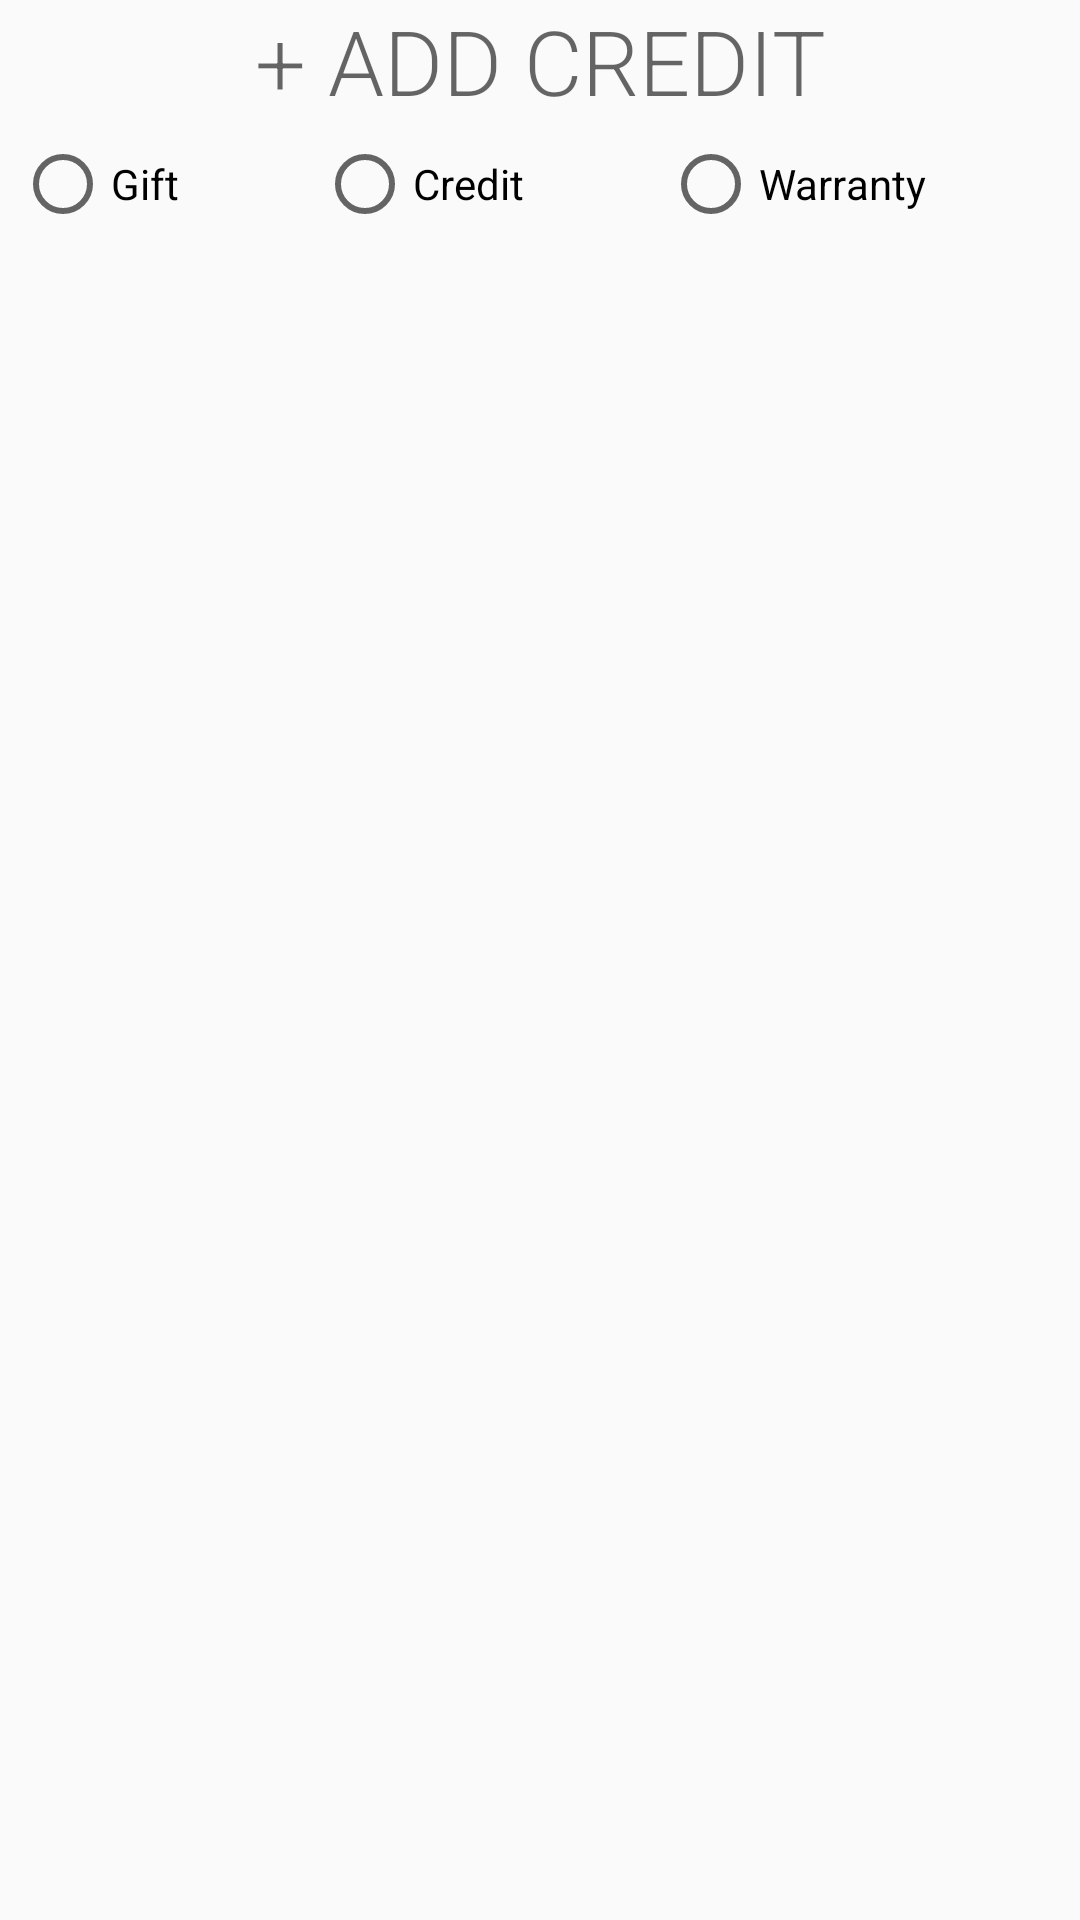

Android layout source for this screen:
<!-- AndroidManifest.xml: application theme AppTheme -->
<!-- res/layout/activity_add_credit_gift.xml -->
<?xml version="1.0" encoding="utf-8"?>
<LinearLayout xmlns:android="http://schemas.android.com/apk/res/android"
    xmlns:app="http://schemas.android.com/apk/res-auto"
    xmlns:tools="http://schemas.android.com/tools"
    android:layout_width="match_parent"
    android:layout_height="match_parent"
    android:layout_weight="1"
    android:orientation="vertical"
    app:backgroundTint="@android:color/white"
    tools:context=".AddCreditOrGiftActivity">

    <TextView
        android:id="@+id/titleID"
        android:layout_width="match_parent"
        android:layout_height="wrap_content"
        android:gravity="center"
        android:text="+ ADD CREDIT"
        android:textAppearance="@style/TextAppearance.AppCompat.Display4"
        android:textSize="30dp" />

    <LinearLayout
        android:layout_width="match_parent"
        android:layout_height="wrap_content"
        android:orientation="vertical"
        android:padding="5dp">

        <LinearLayout
            android:layout_width="match_parent"
            android:layout_height="wrap_content"
            android:orientation="vertical">

            <RadioGroup
                android:layout_width="match_parent"
                android:layout_height="match_parent"
                android:orientation="horizontal"
                android:layout_weight="1">

                <RadioButton
                    android:id="@+id/radioGiftID"
                    android:layout_width="wrap_content"
                    android:layout_height="wrap_content"
                    android:layout_weight="1"
                    android:onClick="onRadioButtonClicked"
                    android:text="Gift" />

                <RadioButton
                    android:id="@+id/radioCreditID"
                    android:layout_width="wrap_content"
                    android:layout_height="wrap_content"
                    android:layout_weight="1"
                    android:onClick="onRadioButtonClicked"
                    android:text="Credit" />

                <RadioButton
                    android:id="@+id/radioWarrantyID"
                    android:layout_width="wrap_content"
                    android:layout_height="wrap_content"
                    android:layout_weight="1"
                    android:onClick="onRadioButtonClicked"
                    android:text="Warranty" />
            </RadioGroup>

        </LinearLayout>


    </LinearLayout>

    <LinearLayout
        android:id="@+id/gift_credit_layout"
        android:visibility="gone"
        android:layout_width="match_parent"
        android:layout_height="match_parent"
        android:orientation="vertical">

        <LinearLayout
            android:id="@+id/shops"
            android:layout_width="match_parent"
            android:layout_height="wrap_content"
            android:orientation="vertical"
            android:padding="5dp">

            <LinearLayout
                android:layout_width="match_parent"
                android:layout_height="match_parent"
                android:orientation="horizontal">

                <EditText
                    android:id="@+id/edtShopNameIDGC"
                    android:layout_width="match_parent"
                    android:layout_height="match_parent"
                    android:layout_marginTop="5dp"
                    android:layout_weight="1"
                    android:gravity="center"
                    android:hint="SHOP NAME"
                    android:textAppearance="@style/TextAppearance.AppCompat.Display4"
                    android:textColor="#00264d"
                    android:textSize="15dp"
                    app:fontFamily="casual" />

                <Button
                    android:id="@+id/btnPlusShopNameID"
                    android:layout_width="wrap_content"
                    android:layout_height="wrap_content"
                    android:layout_weight="1"
                    android:drawableRight="@drawable/ic_add" />
            </LinearLayout>

        </LinearLayout>

        <EditText
            android:id="@+id/edtCreditBarCodeIDGC"
            android:layout_width="match_parent"
            android:layout_height="wrap_content"
            android:layout_marginTop="5dp"
            android:gravity="center"
            android:hint="BAR CODE NUMBER"
            android:inputType="number"
            android:textAppearance="@style/TextAppearance.AppCompat.Display4"
            android:textColor="#00264d"
            android:textSize="15dp"
            app:fontFamily="casual" />

        <TextView
            android:id="@+id/editDateTextIDGC"
            android:layout_width="match_parent"
            android:layout_height="wrap_content"
            android:layout_marginTop="10dp"
            android:ems="10"
            android:gravity="center"
            android:hint="EXPIRATION DATE"
            android:textAppearance="@style/TextAppearance.AppCompat.Display4"
            android:textColor="#00264d"
            android:textSize="15dp"
            app:fontFamily="casual" />

        <RelativeLayout
            android:layout_width="wrap_content"
            android:layout_height="wrap_content"
            android:layout_weight="1">

            <ImageView
                android:id="@+id/imgPicIDGC"
                android:layout_width="match_parent"
                android:layout_height="match_parent"
                android:layout_marginTop="10dp"
                android:layout_weight="1"
                android:gravity="center"
                android:scaleType="fitXY"
                android:src="@drawable/ic_receipt" />

            <com.google.android.material.floatingactionbutton.FloatingActionButton
                android:id="@+id/fabID"
                android:layout_width="wrap_content"
                android:layout_height="wrap_content"
                android:layout_alignParentRight="true"
                android:layout_alignParentBottom="true"
                android:layout_marginStart="16dp"
                android:layout_marginLeft="16dp"
                android:layout_marginTop="16dp"
                android:layout_marginEnd="16dp"
                android:layout_marginRight="16dp"
                android:layout_marginBottom="16dp"
                android:layout_weight="1"
                android:src="@drawable/ic_camera" />

        </RelativeLayout>
    </LinearLayout>

    <LinearLayout
        android:id="@+id/warranty_layout"
        android:visibility="gone"
        android:layout_width="match_parent"
        android:layout_height="match_parent"
        android:orientation="vertical">

        <EditText
            android:id="@+id/item"
            android:layout_width="match_parent"
            android:layout_height="wrap_content"
            android:layout_marginTop="5dp"
            android:gravity="center"
            android:hint="ITEM NAME"
            android:inputType="text"
            android:textAppearance="@style/TextAppearance.AppCompat.Display4"
            android:textColor="#00264d"
            android:textSize="15dp"
            app:fontFamily="casual" />

        <LinearLayout
            android:id="@+id/shop"
            android:layout_width="match_parent"
            android:layout_height="wrap_content"
            android:orientation="vertical"
            android:padding="5dp">

            <LinearLayout
                android:layout_width="match_parent"
                android:layout_height="match_parent"
                android:orientation="horizontal">

                <EditText
                    android:id="@+id/edtShopNameIDW"
                    android:layout_width="match_parent"
                    android:layout_height="match_parent"
                    android:layout_marginTop="5dp"
                    android:layout_weight="1"
                    android:gravity="center"
                    android:hint="SHOP NAME"
                    android:textAppearance="@style/TextAppearance.AppCompat.Display4"
                    android:textColor="#00264d"
                    android:textSize="15dp"
                    app:fontFamily="casual" />

            </LinearLayout>

            <EditText
                android:id="@+id/edtCreditBarCodeIDW"
                android:layout_width="match_parent"
                android:layout_height="wrap_content"
                android:layout_marginTop="5dp"
                android:gravity="center"
                android:hint="BAR CODE NUMBER"
                android:inputType="number"
                android:textAppearance="@style/TextAppearance.AppCompat.Display4"
                android:textColor="#00264d"
                android:textSize="15dp"
                app:fontFamily="casual" />

            <TextView
                android:id="@+id/editDateTextIDW"
                android:layout_width="match_parent"
                android:layout_height="wrap_content"
                android:layout_marginTop="10dp"
                android:ems="10"
                android:gravity="center"
                android:hint="EXPIRATION DATE"
                android:textAppearance="@style/TextAppearance.AppCompat.Display4"
                android:textColor="#00264d"
                android:textSize="15dp"
                app:fontFamily="casual" />

            <RelativeLayout
                android:layout_width="wrap_content"
                android:layout_height="wrap_content"
                android:layout_weight="1">

                <ImageView
                    android:id="@+id/imgPicIDW"
                    android:layout_width="match_parent"
                    android:layout_height="match_parent"
                    android:layout_marginTop="10dp"
                    android:layout_weight="1"
                    android:gravity="center"
                    android:scaleType="fitXY"
                    android:src="@drawable/ic_receipt" />

                <com.google.android.material.floatingactionbutton.FloatingActionButton
                    android:id="@+id/fabW"
                    android:layout_width="wrap_content"
                    android:layout_height="wrap_content"
                    android:layout_alignParentRight="true"
                    android:layout_alignParentBottom="true"
                    android:layout_marginStart="16dp"
                    android:layout_marginLeft="16dp"
                    android:layout_marginTop="16dp"
                    android:layout_marginEnd="16dp"
                    android:layout_marginRight="16dp"
                    android:layout_marginBottom="16dp"
                    android:layout_weight="1"
                    android:src="@drawable/ic_camera" />

            </RelativeLayout>
        </LinearLayout>

        <Button
            android:id="@+id/btnSaveID"
            android:layout_width="match_parent"
            android:layout_height="wrap_content"
            android:layout_marginTop="5dp"
            android:text="SAVE"
            android:textColor="#00264d"
            app:fontFamily="casual" />

    </LinearLayout>
</LinearLayout>
<!-- resources referenced by this layout -->
<resources>
  <!-- drawable ic_receipt: png bitmap (drawable, 5697 bytes) -->
  <style name="AppTheme" parent="Theme.AppCompat.Light.DarkActionBar">
          
          <item name="colorPrimary">@color/colorPrimaryDark</item>
          <item name="colorPrimaryDark">@color/colorAccent</item>
          <item name="colorAccent">@color/colorAccent</item>
      </style>
  <!-- not gathered from this repository: default colours our renderer supplied (Android Studio template values) -->
  <color name="colorPrimaryDark">#FF3700B3</color>
  <color name="colorAccent">#FF03DAC5</color>
</resources>
